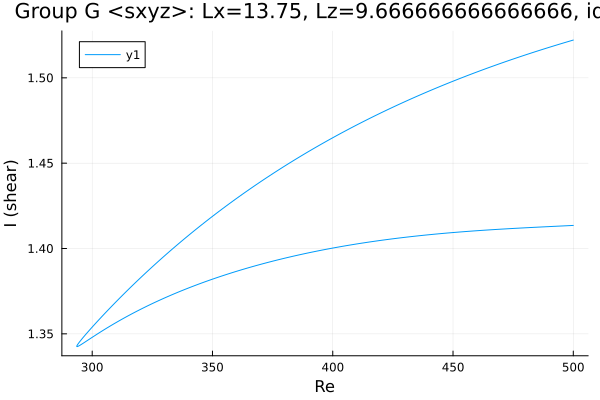

Data behind this chart, as committed beside it:
Re, shear
500.0, 1.414
499.1, 1.413
497.7, 1.413
496.3, 1.413
494.9, 1.413
493.5, 1.413
492, 1.413
490.6, 1.413
489.2, 1.413
487.8, 1.413
486.4, 1.413
485, 1.413
483.6, 1.412
482.1, 1.412
480.7, 1.412
479.3, 1.412
477.9, 1.412
476.5, 1.412
475.1, 1.412
473.7, 1.412
472.2, 1.412
470.8, 1.411
469.4, 1.411
468, 1.411
466.6, 1.411
465.2, 1.411
463.8, 1.411
462.3, 1.411
460.9, 1.411
459.5, 1.41
458.1, 1.41
456.7, 1.41
455.3, 1.41
453.9, 1.41
452.4, 1.41
451, 1.409
449.6, 1.409
448.2, 1.409
446.8, 1.409
445.4, 1.409
444, 1.409
442.5, 1.408
441.1, 1.408
439.7, 1.408
438.3, 1.408
436.9, 1.408
435.5, 1.407
434.1, 1.407
432.6, 1.407
431.2, 1.407
429.8, 1.407
428.4, 1.406
427, 1.406
425.6, 1.406
424.2, 1.406
422.7, 1.405
421.3, 1.405
419.9, 1.405
418.5, 1.404
417.1, 1.404
... 311 more rows
